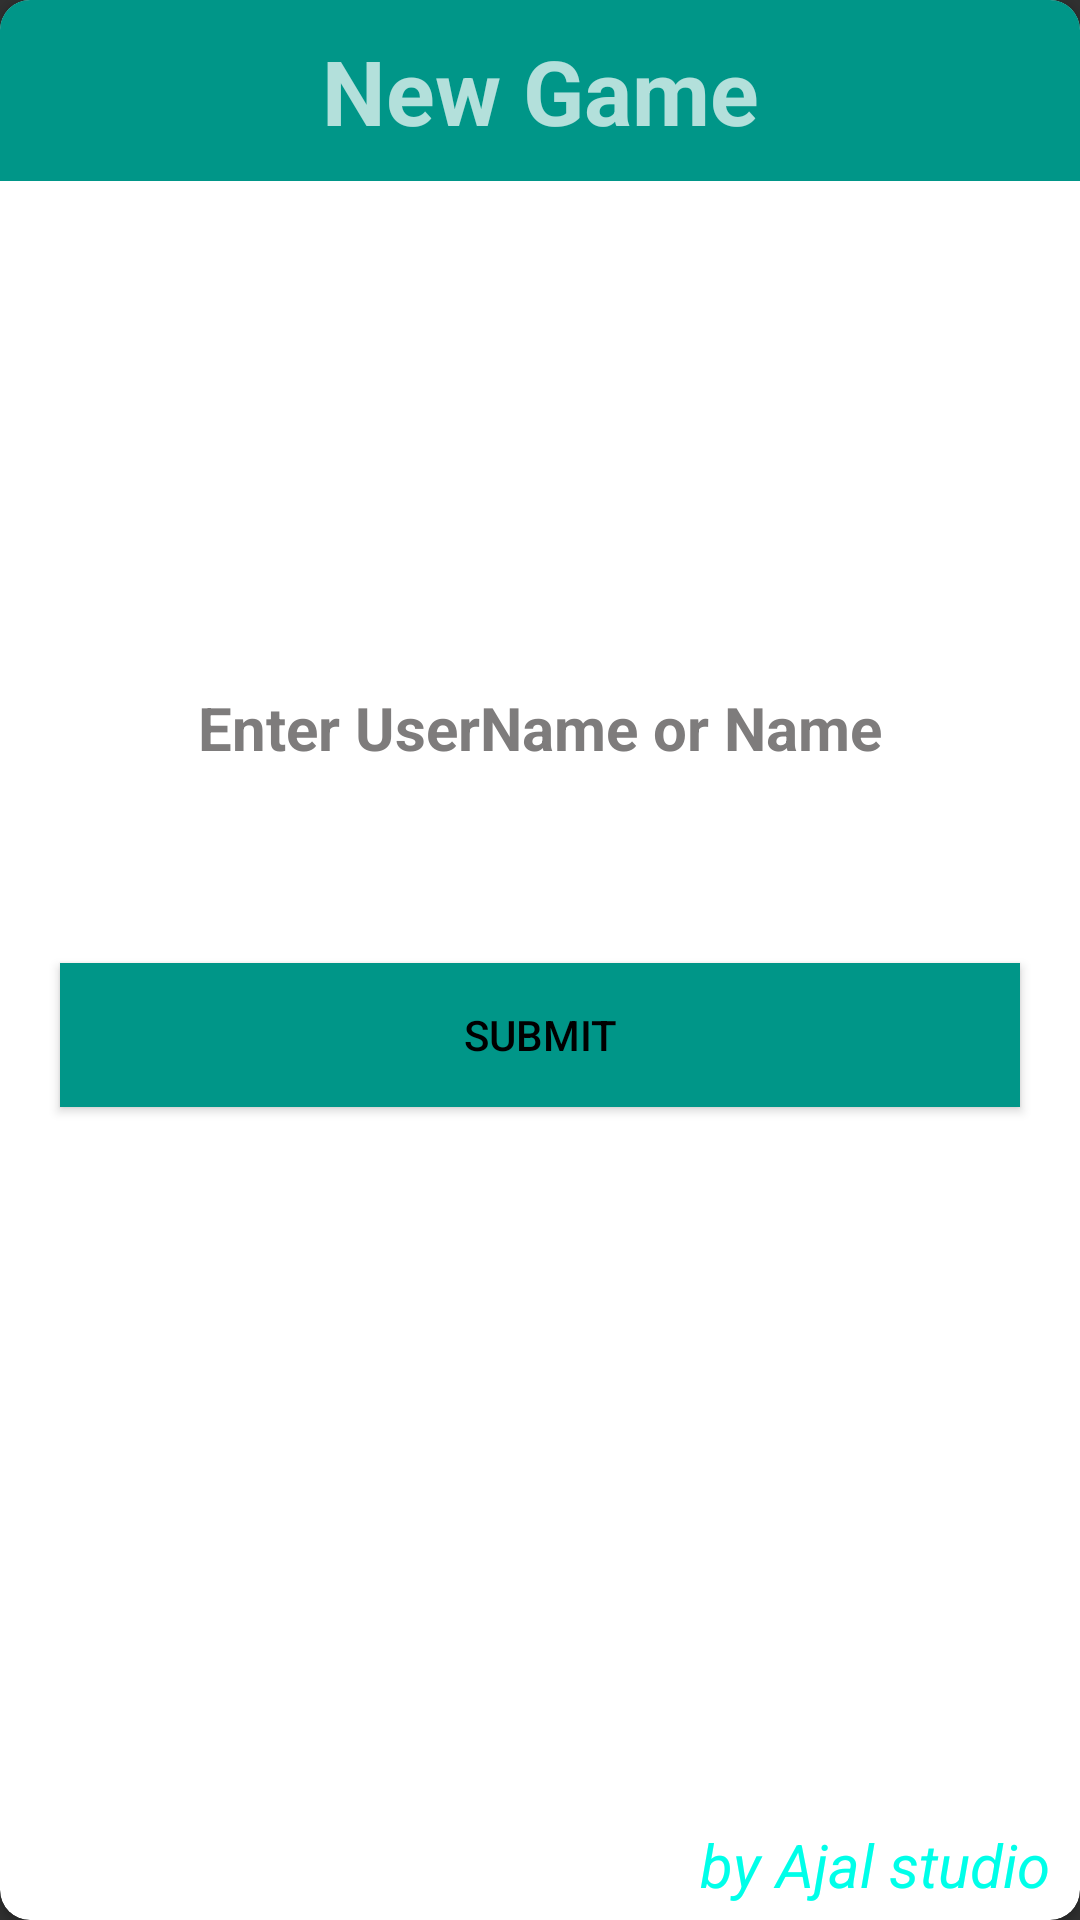

Here is an Android app screen rendered from its layout file. Give the layout XML and the strings, colors and styles it references.
<!-- AndroidManifest.xml: application theme Theme.AppCompat.NoActionBar -->
<!-- res/layout/activity_dialog.xml -->
<?xml version="1.0" encoding="utf-8"?>
<androidx.cardview.widget.CardView
    xmlns:app="http://schemas.android.com/apk/res-auto"
    xmlns:android="http://schemas.android.com/apk/res/android"
    android:layout_width="match_parent"
    android:layout_height="match_parent"
    xmlns:tools="http://schemas.android.com/tools"
    app:cardCornerRadius="10dp"
    android:backgroundTint="#fff"
    android:background="@drawable/rounded"
    android:elevation="6dp"
    tools:context=".menu.MenuActivity">

    <LinearLayout
        android:layout_width="match_parent"
        android:layout_height="match_parent"
        android:orientation="vertical">


        <LinearLayout
            android:layout_width="match_parent"
            android:layout_height="wrap_content"
            android:background="#009688"
            android:orientation="horizontal">

            <TextView
                android:layout_width="0dp"
                android:layout_height="wrap_content"
                android:text="New Game"
                android:textSize="30sp"
                android:gravity="center"
                android:textStyle="bold"
                android:layout_marginStart="50dp"
                android:padding="10dp"
                android:layout_weight="1"/>

            <ImageView
                android:id="@+id/btnClose"
                android:layout_width="50dp"
                android:src="@drawable/icone_close_24"
                android:padding="5dp"
                android:layout_height="match_parent"
                app:tint="@color/white" />

        </LinearLayout>

        <LinearLayout
            android:layout_width="match_parent"
            android:orientation="vertical"
            android:gravity="center"
            android:layout_marginBottom="90dp"
            android:layout_height="match_parent">

            <androidx.appcompat.widget.AppCompatEditText
                android:id="@+id/userName"
                android:layout_width="match_parent"
                android:layout_height="60dp"
                android:layout_gravity="center"
                android:layout_marginStart="10dp"
                android:layout_marginEnd="10dp"
                android:autofillHints="username"
                android:gravity="center"
                android:hint="@string/enter_username_or_name"
                android:inputType="textPersonName"
                android:textColor="#000"
                android:textColorHint="#7E7C7C"
                android:textSize="20sp"
                android:textStyle="bold"
                tools:ignore="TextFields" />

            <Button
                android:id="@+id/btnSubmit"
                android:layout_width="match_parent"
                android:layout_height="wrap_content"
                android:layout_marginStart="20dp"
                android:layout_marginTop="50dp"
                android:layout_marginEnd="20dp"
                android:layout_marginBottom="30dp"
                android:background="#009688"
                android:text="Submit"
                android:textColor="#000000" />
        </LinearLayout>
    </LinearLayout>
    <TextView style="@style/textViewStyle" />
</androidx.cardview.widget.CardView>
<!-- resources referenced by this layout -->
<resources>
  <color name="white">#FFFFFFFF</color>
  <!-- drawable rounded (drawable) -->
  <?xml version="1.0" encoding="utf-8"?>
  <selector xmlns:android="http://schemas.android.com/apk/res/android">
      <item>
          <shape android:shape="rectangle">
              <corners android:radius="20dp"/>
              <stroke android:width="2dp" android:color="#7C7C78"/>
              <solid android:color="#646161"/>
          </shape>
      </item>
  </selector>
  <string name="enter_username_or_name">Enter UserName or Name</string>
  <style name="textViewStyle">
              <item name="android:layout_height">wrap_content</item>
              <item name="android:layout_width">wrap_content</item>
              <item name="android:textColor">@color/turquoise</item>
              <item name="android:textSize">20sp</item>
              <item name="android:text">@string/team_name</item>
              <item name="android:textStyle">italic</item>
              <item name="android:layout_gravity">bottom|end</item>
              <item name="android:layout_marginBottom">5dp</item>
              <item name="android:layout_marginEnd">10dp</item>
          </style>
  <color name="turquoise">#00FFE9</color>
  <string name="team_name">by Ajal studio</string>
</resources>
